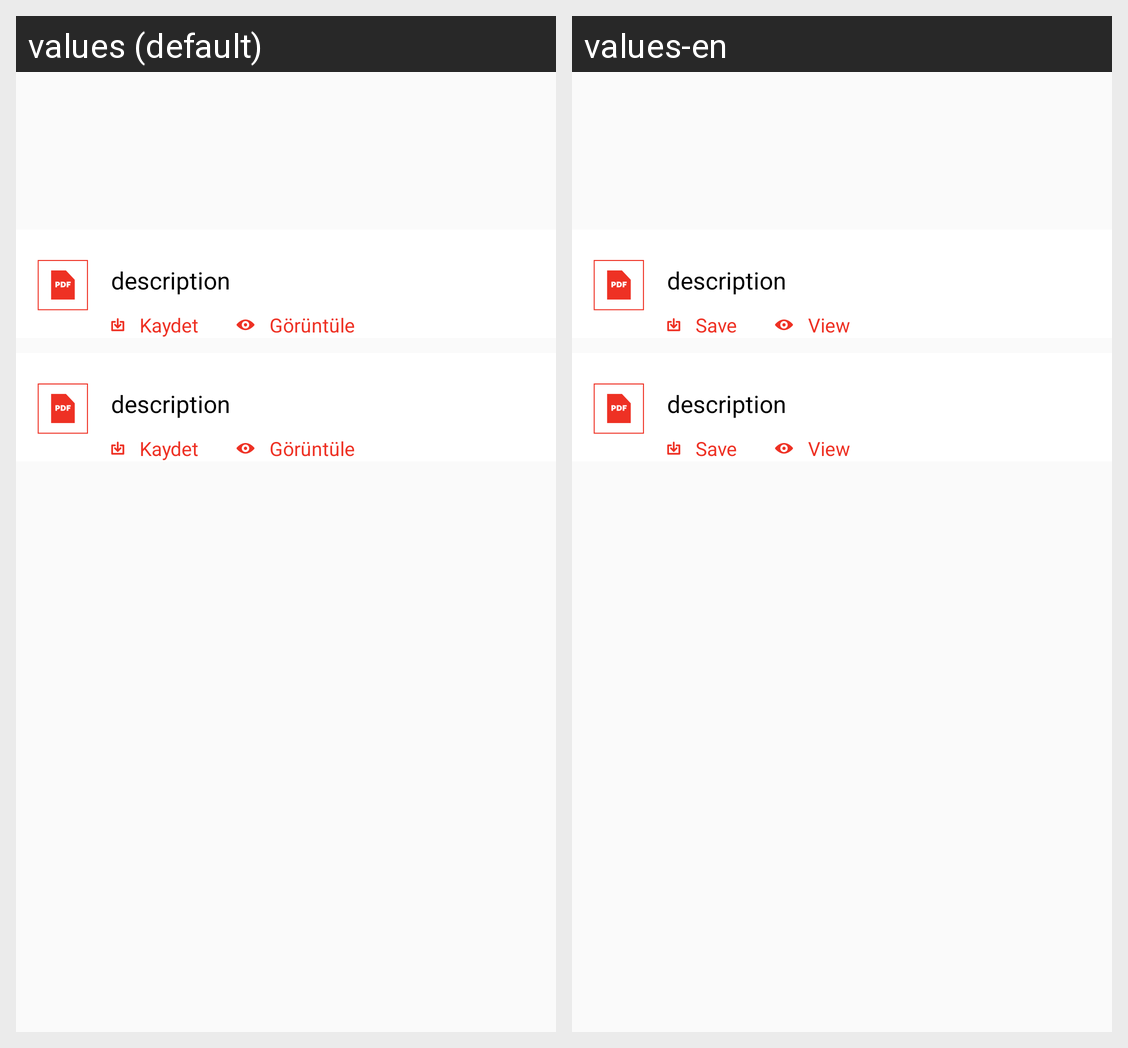

Translations of the strings shown on this Android screen, per locale in the grid:
Android screen res/layout/activity_about_turkey.xml rendered under 2 locales, left to right: values (default), values-en. Device: Nexus 5 (rendered at 1080×1920; each locale shown at half size, 540×960, under a caption strip naming it); theme AppTheme.
Strings drawn on this screen, with the default value and each locale's value (text and hints the layout hard-codes, and strings that could not be matched under every locale, appear in the picture but are not listed):

Save
  values: Kaydet
  values-en: Save

View
  values: Görüntüle
  values-en: View
